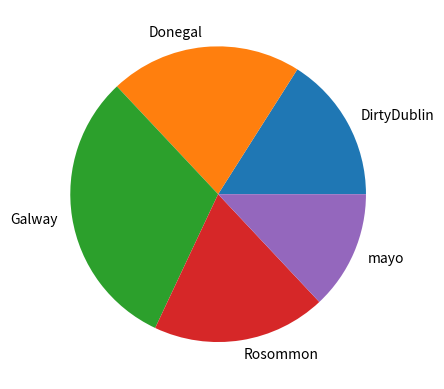

Generate this figure with matplotlib:
# Demonstrate making a pie plot of the unique occurences of values in an array .
# I am demonstrating more than just how to do pie plots in this.
# Author: Tosin Araba

import numpy as np
import matplotlib.pyplot as plt

# make the array of occurences
possibleCounties = ['mayo', 'Galway', 'Rosommon', 'DirtyDublin','Donegal']
# pick 100 randomly from possible counties with the frequence set in p
counties = np.random.choice(possibleCounties , p=[0.1, 0.3, 0.2, 0.12, 0.28 ], size=(100))

# right now we need the number of occurences of each county
# this returns a tuple of the unique values and how many times they appear
unique, counts = np.unique(counties, return_counts=True)
# we can now put this into a pie plot
plt.pie(counts, labels= unique)

plt.show()